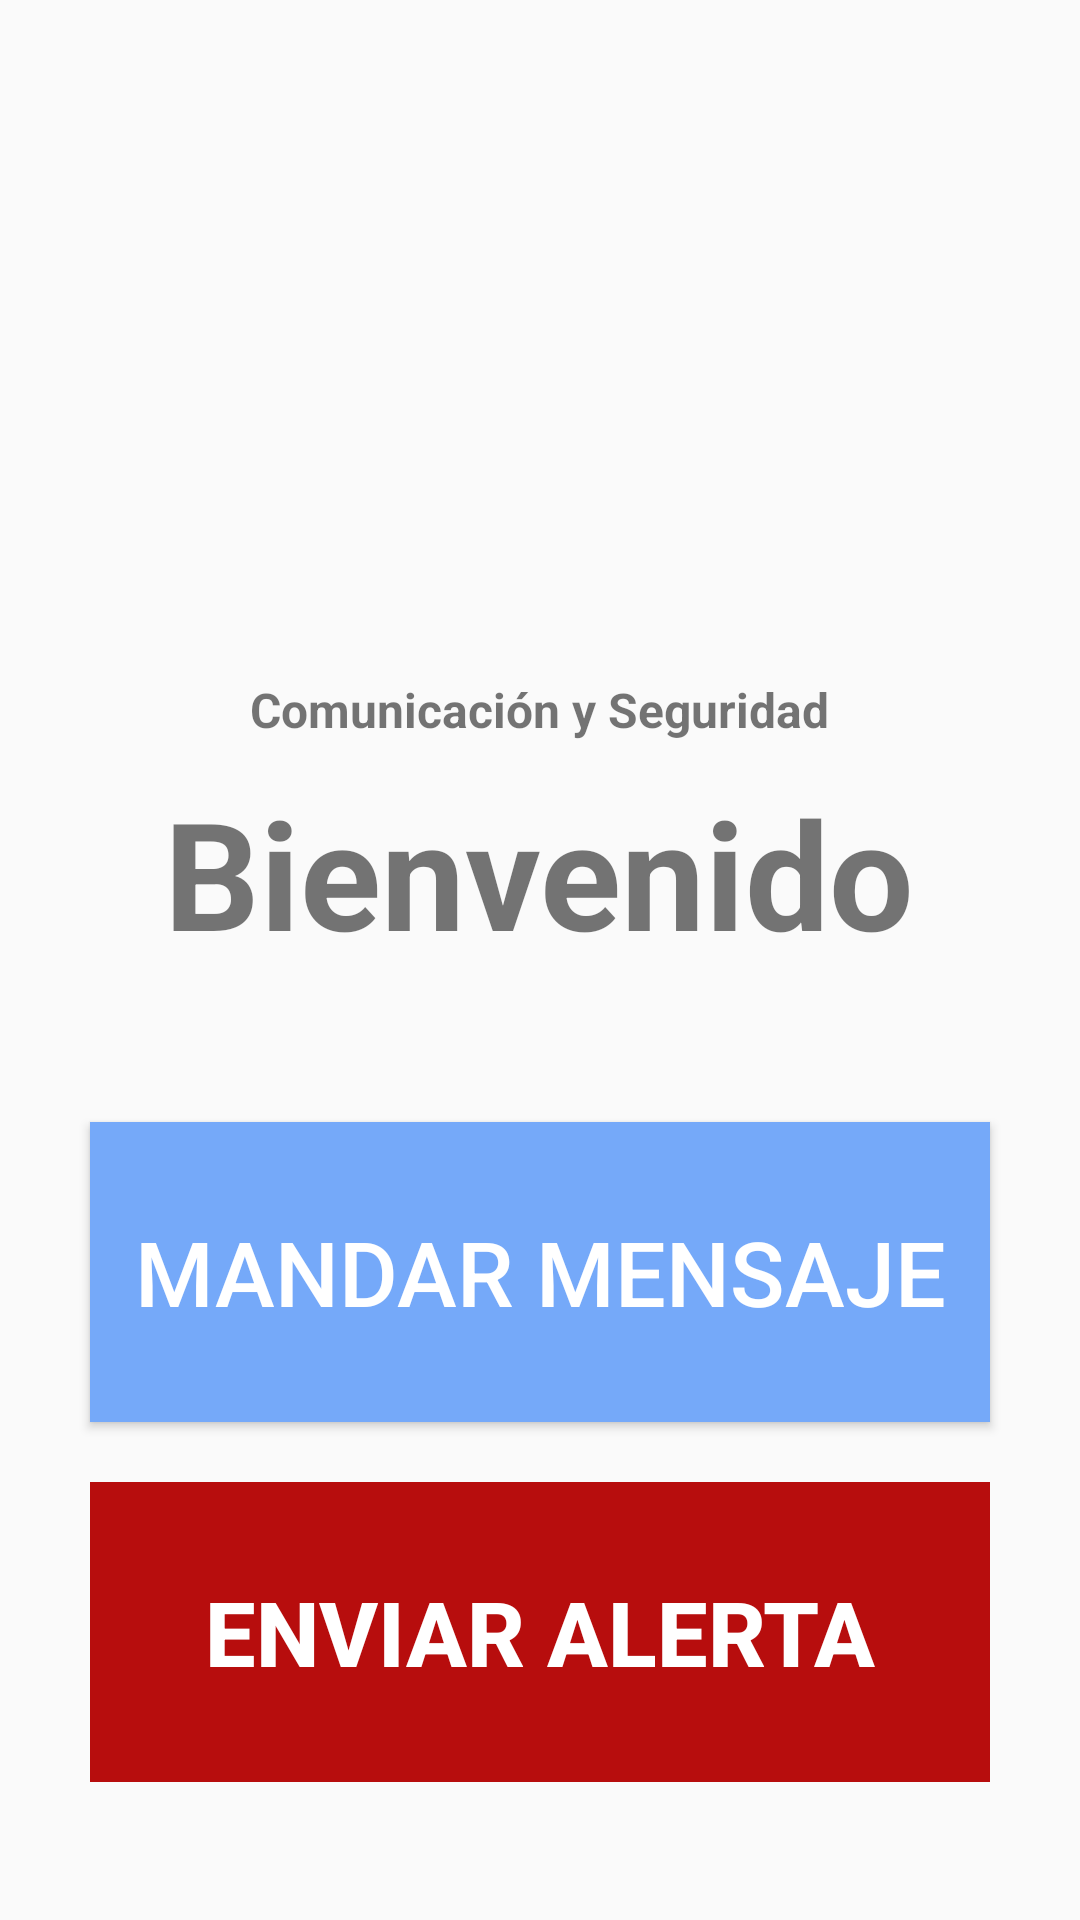

This screen was rendered from an Android layout file. Write that file and the resources it references.
<!-- AndroidManifest.xml: application theme Theme.Sistemasdist -->
<!-- res/layout/activity_menuprincila.xml -->
<?xml version="1.0" encoding="utf-8"?>
<RelativeLayout
    xmlns:android="http://schemas.android.com/apk/res/android"
    xmlns:app="http://schemas.android.com/apk/res-auto"
    xmlns:tools="http://schemas.android.com/tools"
    android:layout_width="match_parent"
    android:layout_height="match_parent"
    tools:context=".MainActivity">
    <LinearLayout
        android:layout_width="match_parent"
        android:layout_height="match_parent"
        android:gravity="center"
        android:orientation="vertical">
        <ImageView
            android:id="@+id/imgpez"
            android:layout_width="150dp"
            android:layout_height="150dp"
            android:layout_marginTop="30dp"
            android:src="@drawable/avatar"
            />
        <TextView
            android:id="@+id/txtsesion"
            android:layout_width="wrap_content"
            android:layout_height="wrap_content"
            android:text="Comunicación y Seguridad"
            android:textSize="16sp"
            android:textStyle="bold" />
        <TextView
            android:id="@+id/txtnombre"
            android:layout_width="wrap_content"
            android:layout_height="wrap_content"
            android:layout_marginLeft="0dp"
            android:layout_marginTop="10dp"
            android:layout_marginRight="0dp"
            android:text="Bienvenido"
            android:textSize="50sp"
            android:textStyle="bold" />

        <Button
            android:id="@+id/btnmsjdirect"
            android:layout_width="300dp"
            android:layout_height="100dp"
            android:layout_below="@+id/txtnombre"
            android:layout_marginTop="50dp"
            android:background="#75A9F9"
            android:text="Mandar mensaje"
            android:textColor="#FFFFFF"
            android:textSize="30sp" />

        <Button
            android:id="@+id/btnalerta"
            style="@style/Widget.AppCompat.Button.Borderless"
            android:layout_width="300dp"
            android:layout_height="100dp"
            android:layout_below="@+id/btnsession"
            android:layout_marginTop="20dp"
            android:background="#B70D0D"
            android:text="Enviar Alerta"
            android:textColor="#FFFFFF"
            android:textStyle="bold"
            android:textSize="30sp"/>



    </LinearLayout>

</RelativeLayout>
<!-- resources referenced by this layout -->
<resources>
  <style name="Theme.Sistemasdist" parent="Theme.AppCompat.Light.DarkActionBar">
          
          <item name="colorPrimary">@color/purple_500</item>
          <item name="colorPrimaryDark">@color/purple_700</item>
          <item name="colorAccent">@color/teal_200</item>
          
      </style>
  <!-- not gathered from this repository: default colours our renderer supplied (Android Studio template values) -->
  <color name="purple_500">#FF6200EE</color>
  <color name="purple_700">#FF3700B3</color>
  <color name="teal_200">#FF03DAC5</color>
</resources>
